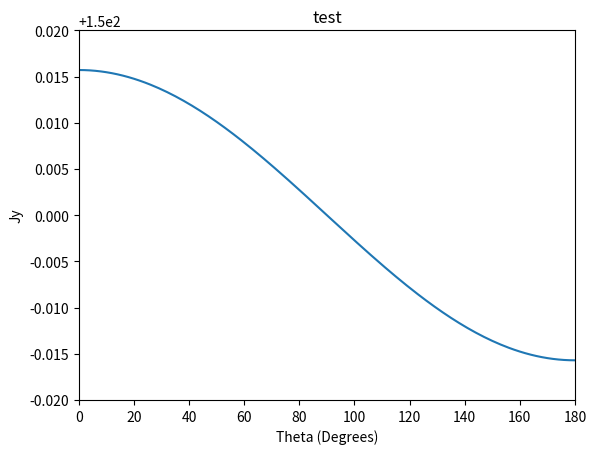

This chart was generated by the following Python code:
# -*- coding: utf-8 -*-
"""
Spyder Editor
[redacted]
[redacted]
[redacted]
"""
import numpy as np
import matplotlib.pyplot as plt

#[x,y,z].
# a,b,c are position vectors.
#b; a and c antenna's.

def sme(v,a,b,c):
    t=[]
    for i in range(len(a)):
        t.append(a[i]-c[i])    
    x = 100.0*(150.0/v)**(1)*np.exp(-2*np.pi*np.dot(t,b)*v/(3e8))
    return x

emp=[]
horz=[]

for i in range(181):
    horz.append(i)
    emp.append(sme(100,[0,0,0],[np.cos(i/180.0*np.pi),0,np.sin(i/180*np.pi)],[50,0,0]))

plt.figure(1)
plt.title('test')
plt.xlabel('Theta (Degrees)')
plt.ylabel('Jy')
plt.plot(horz,emp)
plt.axis([0,180,149.98,150.02])

#To expand it to 2 or 3 repeaded the forloop and combined the array
